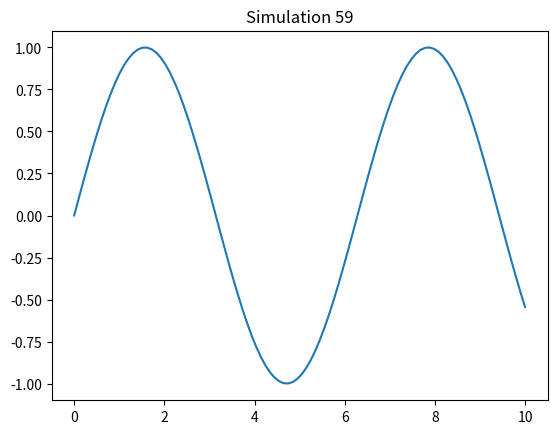

Write the Python code that produced this figure.
%matplotlib inline
import numpy as np
import matplotlib.pyplot as plt
x = np.linspace(0, 10, 100)
y = np.sin(x)
plt.plot(x, y)
plt.title('Simulation 59')
plt.show()
